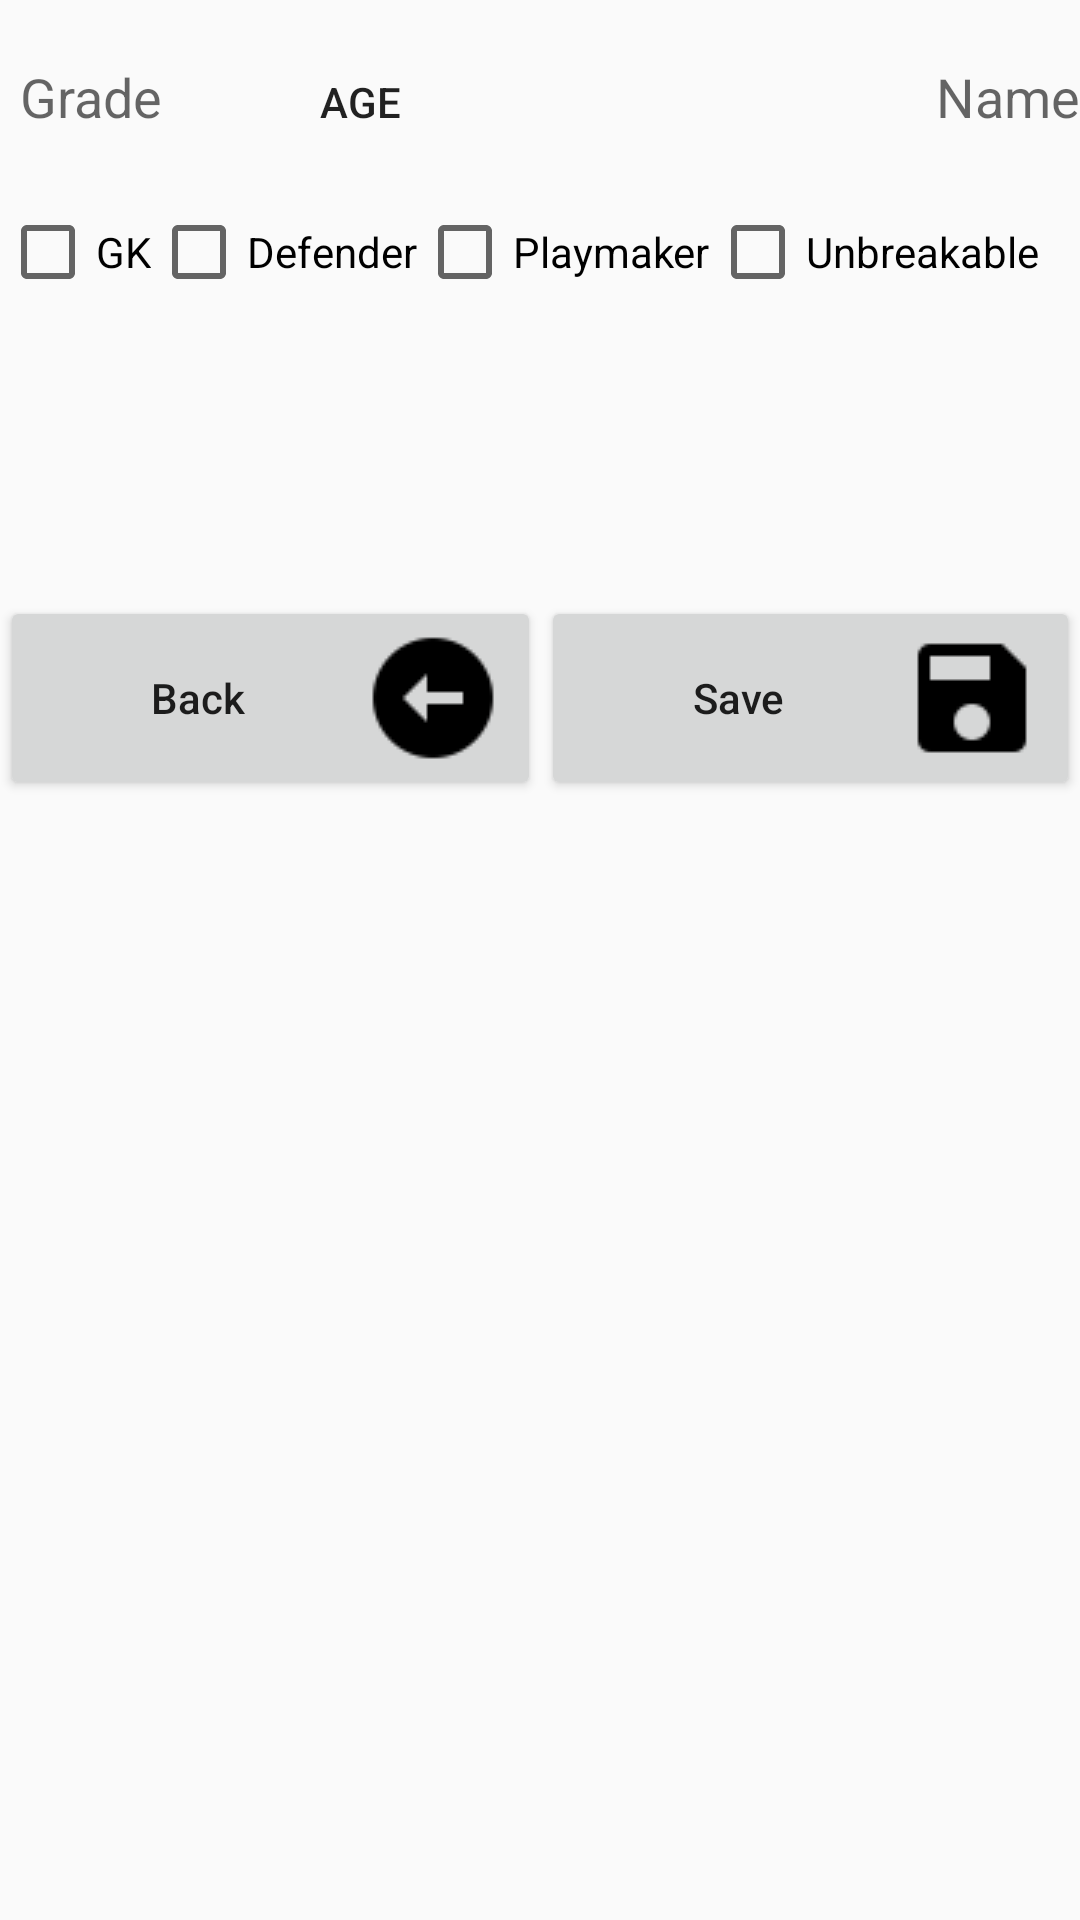

Here is an Android app screen rendered from its layout file. Give the layout XML and the strings, colors and styles it references.
<!-- AndroidManifest.xml: activity theme AppTheme.NoActionBar -->
<!-- res/layout/new_player.xml -->
<?xml version="1.0" encoding="utf-8"?>
<LinearLayout xmlns:android="http://schemas.android.com/apk/res/android"
    android:layout_width="match_parent"
    android:layout_height="match_parent"
    android:layout_margin="10dp"
    android:orientation="vertical"
    android:layoutDirection="ltr">

    <LinearLayout
        android:layout_width="match_parent"
        android:layout_height="wrap_content"
        android:layout_marginTop="10dp">

        <EditText
            android:id="@+id/edit_player_grade"
            android:layout_width="0dp"
            android:layout_height="wrap_content"
            android:layout_weight="1"
            android:background="@android:color/transparent"
            android:gravity="center"
            android:hint="@string/grade"
            android:inputType="number" />

        <Button
            android:id="@+id/edit_player_birthday"
            android:layout_width="0dp"
            android:layout_height="wrap_content"
            android:layout_weight="2"
            android:background="@android:color/transparent"
            android:gravity="center"
            android:onClick="showDatePicker"
            android:text="@string/age" />

        <EditText
            android:id="@+id/edit_player_name"
            android:layout_width="0dp"
            android:layout_height="wrap_content"
            android:layout_weight="3"
            android:background="@android:color/transparent"
            android:gravity="right|center"
            android:hint="@string/name"
            android:textSize="18sp" />
    </LinearLayout>

    <LinearLayout
        android:layout_width="match_parent"
        android:layout_height="wrap_content"
        android:layout_marginTop="10dp">

        <CheckBox
            android:id="@+id/player_is_gk"
            android:layout_width="wrap_content"
            android:layout_height="wrap_content"
            android:text="GK" />

        <CheckBox
            android:id="@+id/player_is_defender"
            android:layout_width="wrap_content"
            android:layout_height="wrap_content"
            android:text="Defender" />

        <CheckBox
            android:id="@+id/player_is_playmaker"
            android:layout_width="wrap_content"
            android:layout_height="wrap_content"
            android:text="Playmaker" />

        <CheckBox
            android:id="@+id/player_is_unbreaking"
            android:layout_width="wrap_content"
            android:layout_height="wrap_content"
            android:text="Unbreakable" />
    </LinearLayout>


    <TextView
        android:id="@+id/player_results"
        android:layout_width="match_parent"
        android:layout_height="wrap_content"
        android:layout_marginTop="10dp"
        android:padding="5dp"
        android:textSize="18sp" />

    <LinearLayout
        android:layout_width="match_parent"
        android:layout_height="wrap_content"
        android:layout_marginTop="10dp">

        <TextView
            android:id="@+id/player_results_summary"
            android:layout_width="0dp"
            android:layout_height="wrap_content"
            android:layout_weight="1"
            android:padding="5dp"
            android:textSize="18sp" />

        <ImageView
            android:id="@+id/player_participation_btn"
            android:layout_width="0dp"
            android:layout_height="wrap_content"
            android:layout_marginTop="10dp"
            android:layout_weight="1"
            android:src="@drawable/collaboration" />
    </LinearLayout>

    <LinearLayout
        android:layout_width="match_parent"
        android:layout_height="wrap_content"
        android:layout_marginTop="10dp">

        <Button
            android:id="@+id/back"
            android:layout_width="wrap_content"
            android:layout_height="wrap_content"
            android:layout_weight="1"
            android:drawableEnd="@drawable/back"
            android:text="Back"
            android:textAllCaps="false" />

        <Button
            android:id="@+id/save"
            android:layout_width="wrap_content"
            android:layout_height="wrap_content"
            android:layout_weight="1"
            android:drawableEnd="@drawable/save_small"
            android:text="@string/save"
            android:textAllCaps="false" />
    </LinearLayout>

</LinearLayout>
<!-- resources referenced by this layout -->
<resources>
  <!-- drawable back: png bitmap (drawable, 478 bytes) -->
  <!-- drawable save_small: png bitmap (drawable, 292 bytes) -->
  <string name="age">Age</string>
  <string name="grade">Grade</string>
  <string name="name">Name</string>
  <string name="save">Save</string>
  <style name="AppTheme.NoActionBar">
          <item name="windowActionBar">false</item>
          <item name="windowNoTitle">true</item>
      </style>
</resources>
